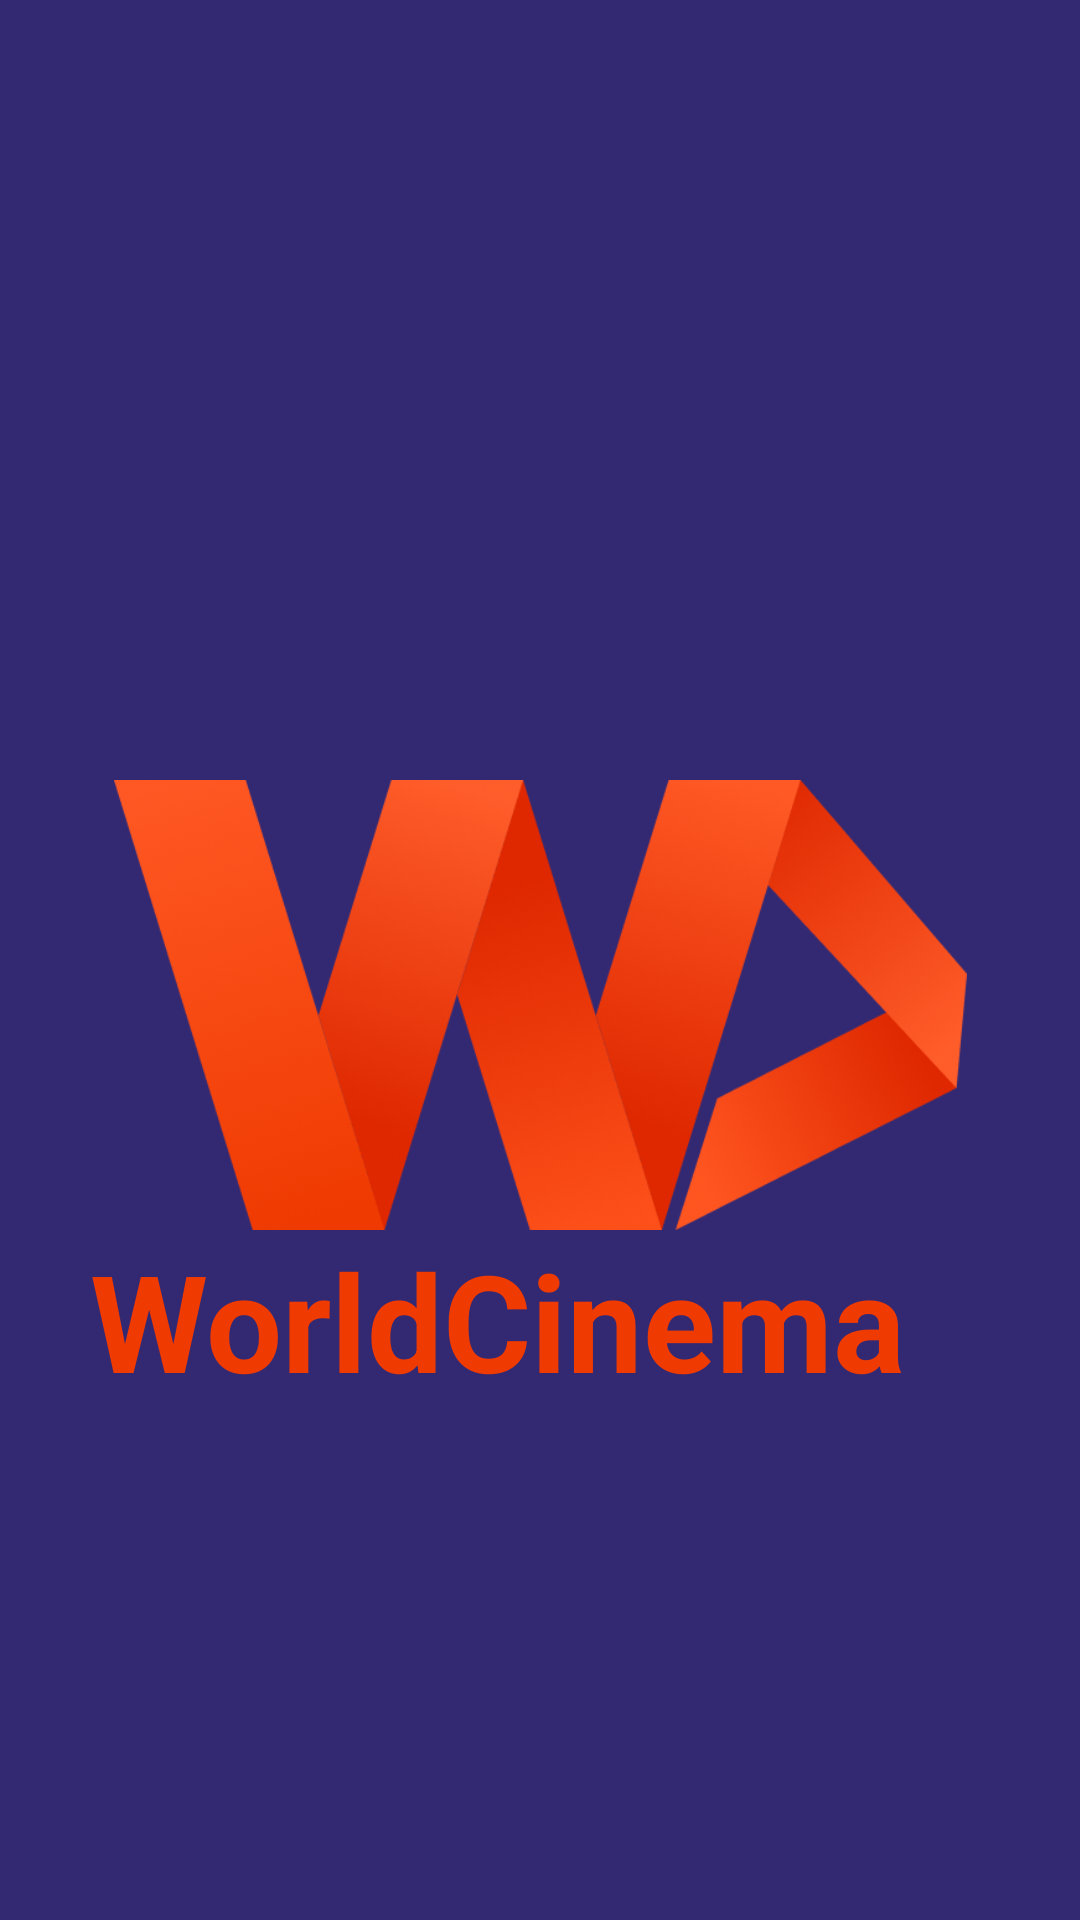

Reconstruct the res/layout file that produces this screen, plus the resources it refers to.
<!-- AndroidManifest.xml: application theme Theme.WorldCinemaDemEx -->
<!-- res/layout/activity_launch_screen.xml -->
<?xml version="1.0" encoding="utf-8"?>
<RelativeLayout
    xmlns:android="http://schemas.android.com/apk/res/android"
    xmlns:app="http://schemas.android.com/apk/res-auto"
    xmlns:tools="http://schemas.android.com/tools"
    android:layout_width="match_parent"
    android:layout_height="match_parent"
    tools:context=".LaunchScreen"
    android:background="@color/dark_purple">


    <LinearLayout
        android:layout_width="wrap_content"
        android:layout_height="wrap_content"
        android:layout_centerHorizontal="true"
        android:layout_marginTop="260dp"
        android:orientation="vertical">

        <ImageView
            android:layout_width="300dp"
            android:layout_height="150dp"
            android:src="@drawable/app_logo"
            android:scaleType="centerInside"/>

        <TextView
            android:layout_width="wrap_content"
            android:layout_height="wrap_content"
            android:text="WorldCinema"
            android:textColor="@color/tessa_violet"
            android:textSize="45sp"
            android:textStyle="bold"/>

    </LinearLayout>




</RelativeLayout>
<!-- resources referenced by this layout -->
<resources>
  <color name="dark_purple">#332973</color>
  <color name="tessa_violet">#EF3A01</color>
  <!-- drawable app_logo: png bitmap (drawable, 162365 bytes) -->
  <style name="Theme.WorldCinemaDemEx" parent="Theme.MaterialComponents.DayNight.DarkActionBar">
          
          <item name="colorPrimary">@color/purple_500</item>
          <item name="colorPrimaryVariant">@color/purple_700</item>
          <item name="colorOnPrimary">@color/white</item>
          
          <item name="colorSecondary">@color/teal_200</item>
          <item name="colorSecondaryVariant">@color/teal_700</item>
          <item name="colorOnSecondary">@color/black</item>
          
          <item name="android:statusBarColor" tools:targetApi="l">?attr/colorPrimaryVariant</item>
          
      </style>
  <color name="purple_500">#FF6200EE</color>
  <color name="purple_700">#FF3700B3</color>
  <color name="white">#FFFFFFFF</color>
  <color name="teal_200">#FF03DAC5</color>
  <color name="teal_700">#FF018786</color>
  <color name="black">#FF000000</color>
</resources>
